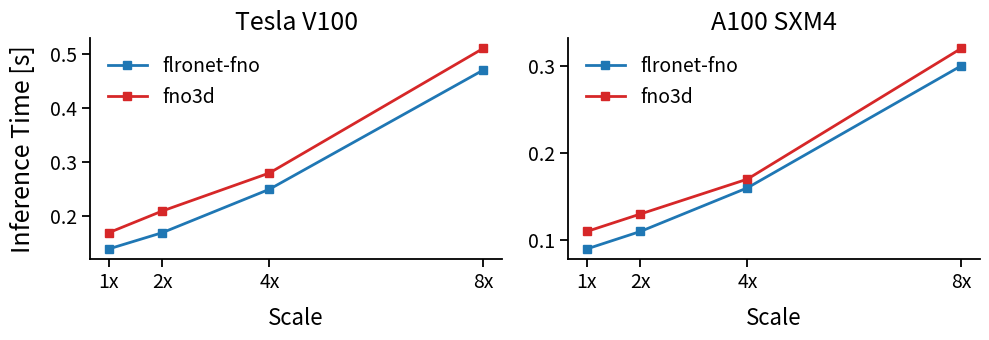

Python code for this plot: (Note: this script raises an exception after producing the figure.)
import matplotlib.pyplot as plt

scales = ['1x', '2x', '4x', '8x']
flronet_v100 = [0.14, 0.17, 0.25, 0.47]
flronet_a100 = [0.09, 0.11, 0.16, 0.3]

fno3d_v100 = [0.17, 0.21, 0.28, 0.51]
fno3d_a100 = [0.11, 0.13, 0.17, 0.32]

positions = [float(x.replace('x', '')) for x in scales]

fig, axs = plt.subplots(1, 2, figsize=(10, 3.5))

# V100 subplot
axs[0].plot(positions, flronet_v100, marker='s', linestyle='-', color='tab:blue', label="flronet-fno", linewidth=2, markersize=6)
axs[0].plot(positions, fno3d_v100, marker='s', linestyle='-', color='tab:red', label="fno3d", linewidth=2, markersize=6)
axs[0].set_title("Tesla V100", fontsize=18)
axs[0].set_xlabel("Scale", fontsize=16, labelpad=10)
axs[0].set_ylabel("Inference Time [s]", fontsize=18, labelpad=10)
axs[0].set_xticks(positions)
axs[0].set_xticklabels(scales, fontsize=14)
axs[0].tick_params(axis='both', which='major', length=6, width=1.3, labelsize=14)
axs[0].legend(fontsize=14, frameon=False)
axs[0].spines['top'].set_visible(False)
axs[0].spines['right'].set_visible(False)
axs[0].spines['left'].set_linewidth(1.3)
axs[0].spines['bottom'].set_linewidth(1.3)

# A100 subplot
axs[1].plot(positions, flronet_a100, marker='s', linestyle='-', color='tab:blue', label="flronet-fno", linewidth=2, markersize=6)
axs[1].plot(positions, fno3d_a100, marker='s', linestyle='-', color='tab:red', label="fno3d", linewidth=2, markersize=6)
axs[1].set_title("A100 SXM4", fontsize=18)
axs[1].set_xlabel("Scale", fontsize=16, labelpad=10)
axs[1].set_xticks(positions)
axs[1].set_xticklabels(scales, fontsize=14)
axs[1].tick_params(axis='both', which='major', length=6, width=1.3, labelsize=14)
axs[1].legend(fontsize=14, frameon=False)
axs[1].spines['top'].set_visible(False)
axs[1].spines['right'].set_visible(False)
axs[1].spines['left'].set_linewidth(1.3)
axs[1].spines['bottom'].set_linewidth(1.3)

plt.tight_layout()
plt.savefig('report/super_res_space.png', dpi=300)